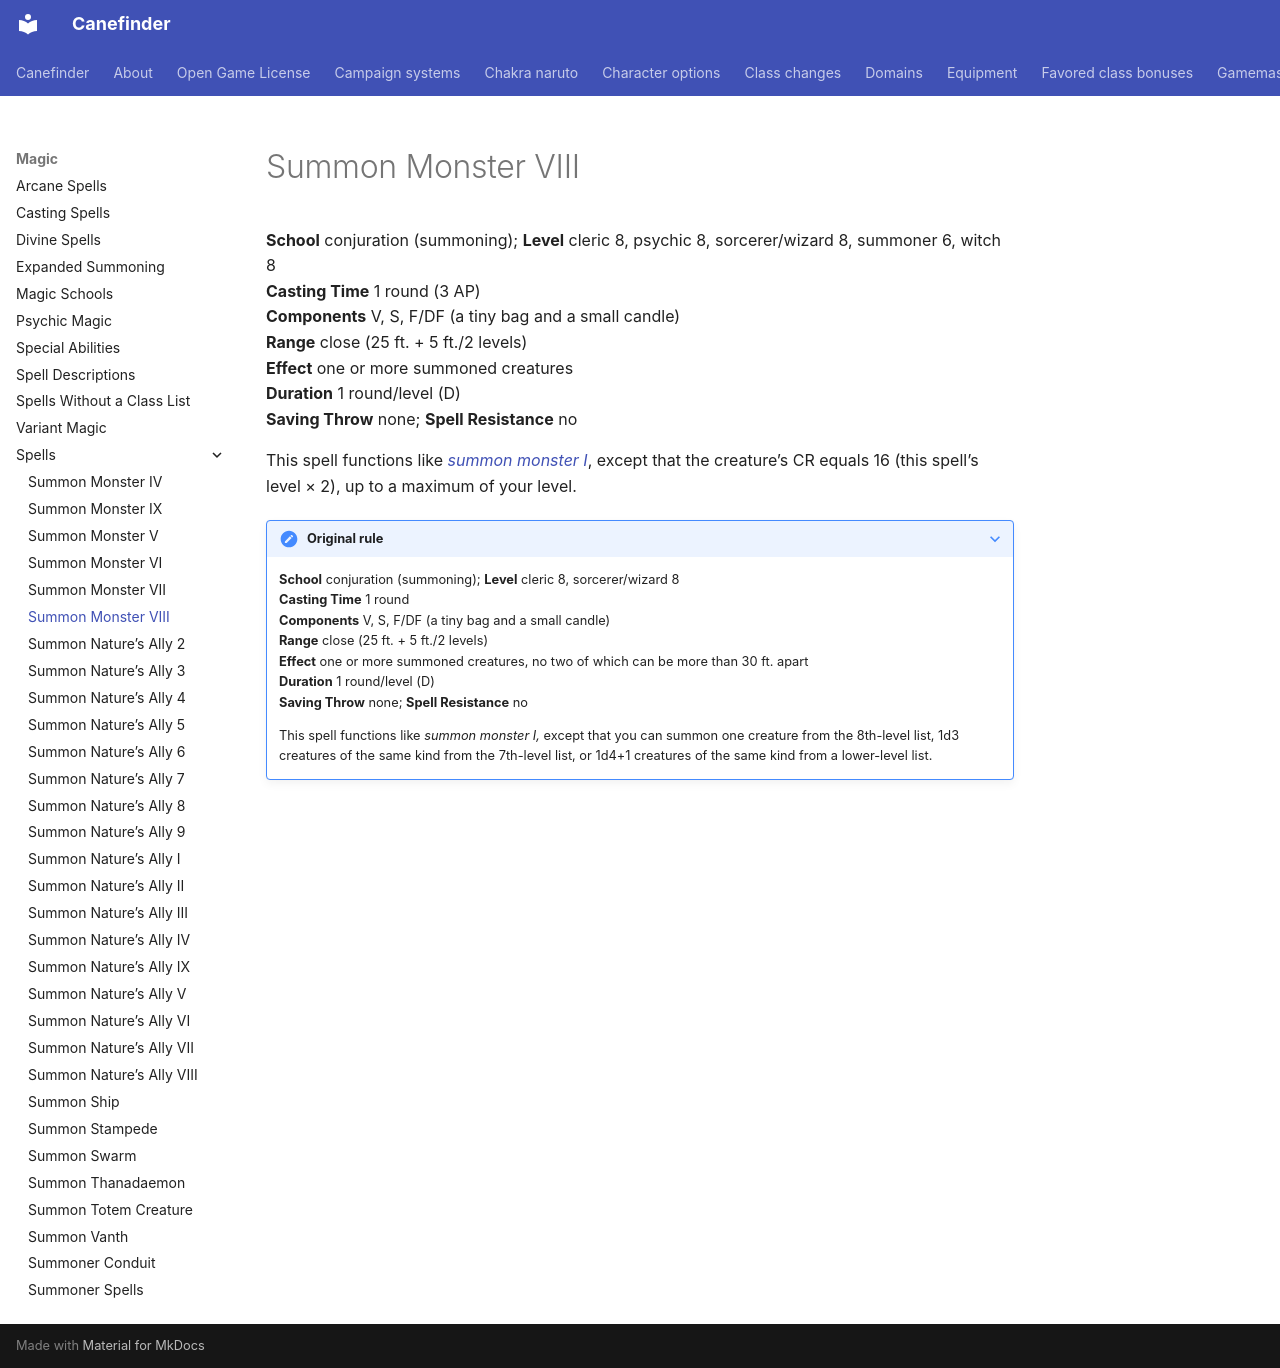

repository: canefinderhouserules/Canefinderhouserules · page: magic/spells/summon-monster-viii/index.html · generator: mkdocs

# Summon Monster VIII

**School** conjuration (summoning); **Level** cleric 8, psychic 8, sorcerer/wizard 8, summoner 6, witch 8  
**Casting Time** 1 round (3 AP)  
**Components** V, S, F/DF (a tiny bag and a small candle)  
**Range** close (25 ft. + 5 ft./2 levels)  
**Effect** one or more summoned creatures  
**Duration** 1 round/level (D)  
**Saving Throw** none; **Spell Resistance** no

This spell functions like [*summon monster I*](summon-monster-i.md), except that the creature’s CR equals 16 (this spell’s level × 2), up to a maximum of your level.

??? note "Original rule"

    **School** conjuration (summoning); **Level** cleric 8, sorcerer/wizard 8  
    **Casting Time** 1 round  
    **Components** V, S, F/DF (a tiny bag and a small candle)  
    **Range** close (25 ft. + 5 ft./2 levels)  
    **Effect** one or more summoned creatures, no two of which can be more than 30 ft. apart  
    **Duration** 1 round/level (D)  
    **Saving Throw** none; **Spell Resistance** no

    This spell functions like *summon monster I,* except that you can summon one creature from the 8th-level list, 1d3 creatures of the same kind from the 7th-level list, or 1d4+1 creatures of the same kind from a lower-level list.
